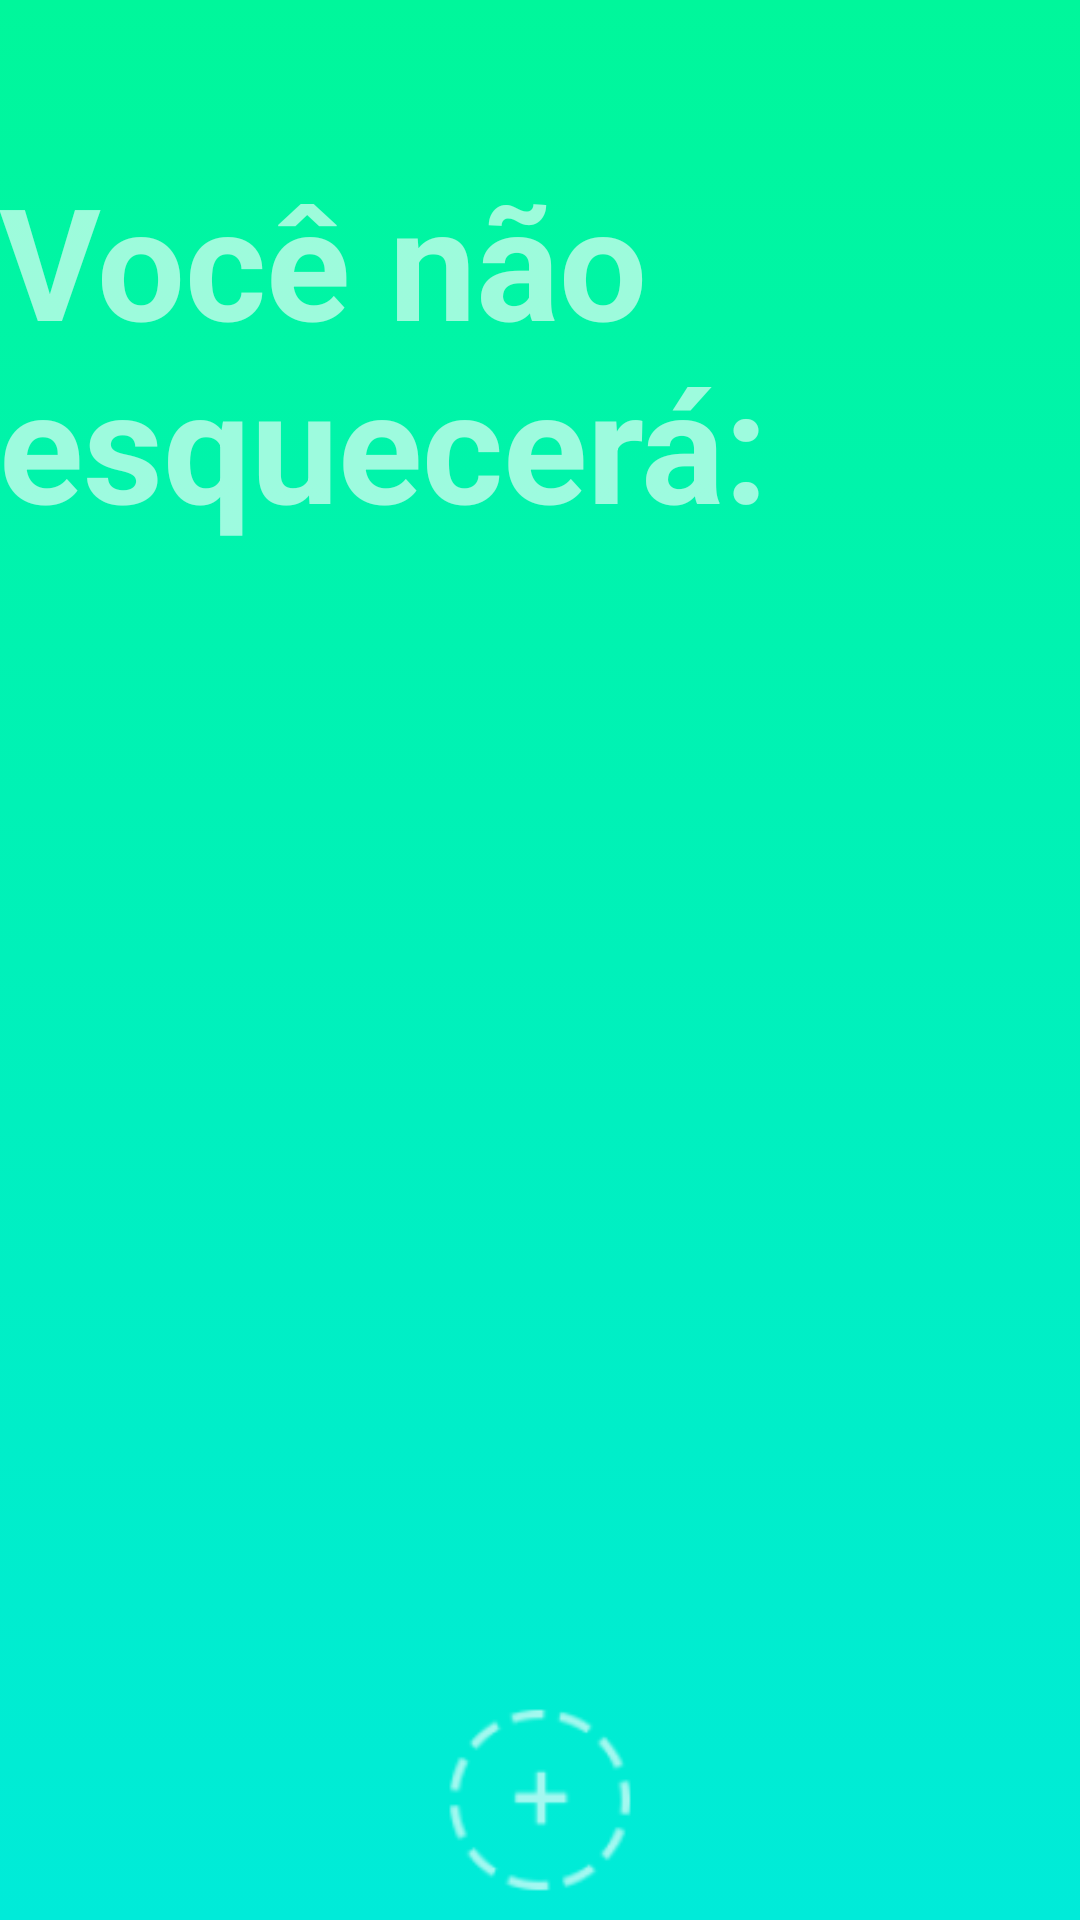

Produce the Android XML layout that renders to this screen, including the resource entries it uses.
<!-- AndroidManifest.xml: application theme AppTheme -->
<!-- res/layout/activity_lista_lembretes.xml -->
<?xml version="1.0" encoding="utf-8"?>
<RelativeLayout xmlns:android="http://schemas.android.com/apk/res/android"
    xmlns:app="http://schemas.android.com/apk/res-auto"
    xmlns:tools="http://schemas.android.com/tools"
    android:id="@+id/activity_lista"
    android:layout_width="match_parent"
    android:layout_height="match_parent"
    android:paddingBottom="@dimen/activity_vertical_margin"
    android:paddingLeft="@dimen/activity_horizontal_margin"
    android:paddingRight="@dimen/activity_horizontal_margin"
    android:paddingTop="@dimen/activity_vertical_margin"
    android:background="@drawable/bg_gradient"
    tools:context="br.edu.unisep.remindme.ListaLembretesActivity">

    <ListView
        android:layout_width="match_parent"
        android:id="@+id/list_lembretes"
        android:layout_marginTop="16dp"
        android:layout_below="@+id/lblForget"
        android:divider="@android:color/transparent"
        android:dividerHeight="44dp"
        android:layout_alignParentStart="true"
        android:layout_height="220dp" />

    <TextView
        android:text="@string/dont_forget"
        android:layout_width="match_parent"
        android:layout_height="wrap_content"
        android:id="@+id/lblForget"
        android:textSize="52sp"
        android:textStyle="bold"
        android:textIsSelectable="false"
        android:textColor="@color/bigText"
        android:layout_marginTop="52dp"
        android:layout_alignParentTop="true"
        android:layout_alignParentStart="true" />

    <ImageButton
        android:layout_width="80dp"
        app:srcCompat="@drawable/new_icon"
        android:id="@+id/btnAdd"
        android:background="?attr/colorPrimary"
        android:elevation="0dp"
        android:adjustViewBounds="false"
        android:scaleType="fitXY"
        android:layout_alignParentBottom="true"
        android:layout_centerHorizontal="true"
        android:cropToPadding="true"
        android:layout_height="80dp"
        android:onClick="adicionar" />

</RelativeLayout>
<!-- resources referenced by this layout -->
<resources>
  <color name="bigText">#9dffffff</color>
  <!-- drawable bg_gradient (drawable) -->
  <?xml version="1.0" encoding="utf-8"?>
  <selector xmlns:android="http://schemas.android.com/apk/res/android">
      <item>
          <shape>
              <gradient
                  android:angle="90"
                  android:startColor="#00EBD9"
                  android:endColor="#00F79B"
                  android:type="linear" />
          </shape>
      </item>
  </selector>
  <!-- drawable new_icon: png bitmap (drawable-hdpi, 768 bytes) -->
  <string name="dont_forget">Você não esquecerá:</string>
  <style name="AppTheme" parent="Theme.AppCompat.Light">
          <item name="android:textColorPrimary">@color/textColor</item>
          <item name="colorPrimary">@android:color/transparent</item>
          <item name="windowActionBarOverlay">true</item>
      </style>
  <color name="textColor">#fff</color>
</resources>
